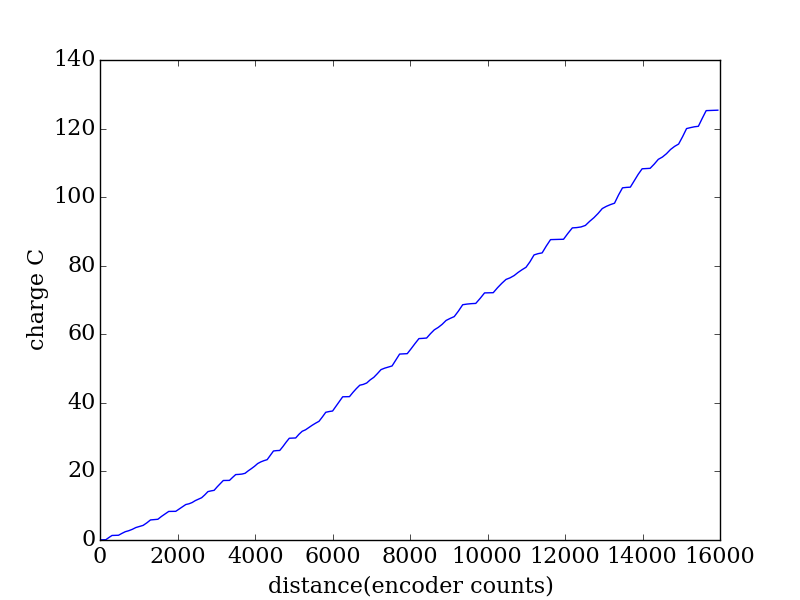

Source data for this figure (header and first rows):
encoder, seconds, current (A), charge (C)
2054, 0.315, 0.1619, 0.051
2129, 0.321, 0.079, 0.02536
2205, 0.327, 0.0262, 0.008567
2284, 0.334, 1.908, 0.6374
2364, 0.34, 1.766, 0.6006
2447, 0.347, 0.0665, 0.02308
2532, 0.354, 0.1143, 0.04046
2619, 0.36, 1.501, 0.5402
2706, 0.367, 1.336, 0.4904
2797, 0.373, 0.7908, 0.295
2887, 0.379, 1.05, 0.3981
2980, 0.387, 1.354, 0.524
3073, 0.393, 0.8327, 0.3273
3167, 0.399, 0.7607, 0.3035
3262, 0.406, 1.797, 0.7295
3357, 0.412, 2.079, 0.8567
3452, 0.418, 0.2688, 0.1124
3547, 0.425, 0.1926, 0.08185
3642, 0.432, 1.956, 0.845
3735, 0.438, 1.667, 0.7299
3828, 0.445, 1.602, 0.713
3918, 0.451, 0.0283, 0.01276
4009, 0.457, 0.0365, 0.01668
4098, 0.464, 1.493, 0.6929
4184, 0.47, 1.381, 0.6493
4268, 0.477, 1.338, 0.6384
4350, 0.484, 0.4511, 0.2183
4432, 0.49, 0.7494, 0.3672
4514, 0.497, 1.137, 0.5653
4596, 0.503, 0.8151, 0.41
4677, 0.509, 0.8367, 0.4259
4758, 0.517, 1.604, 0.8294
4839, 0.523, 1.823, 0.9532
4919, 0.529, 0.3938, 0.2083
4999, 0.536, 0.3101, 0.1662
5078, 0.542, 1.873, 1.015
5157, 0.548, 1.685, 0.9236
5236, 0.555, 1.675, 0.9296
5316, 0.562, 0.028, 0.01574
5396, 0.568, 0.0263, 0.01494
5476, 0.575, 1.523, 0.8756
5556, 0.581, 1.412, 0.8204
5636, 0.587, 0.0895, 0.05254
5718, 0.594, 0.1613, 0.09581
5798, 0.601, 0.3746, 0.2251
5879, 0.607, 1.183, 0.7182
5960, 0.614, 1.032, 0.6336
6041, 0.62, 1.103, 0.6837
6123, 0.626, 1.286, 0.8048
6204, 0.633, 0.7677, 0.486
6286, 0.639, 0.5681, 0.363
6368, 0.646, 0.4462, 0.2882
6449, 0.653, 1.948, 1.272
6531, 0.659, 1.911, 1.259
6612, 0.666, 0.1584, 0.1055
6693, 0.672, 0.0743, 0.04993
6775, 0.678, 1.686, 1.143
6857, 0.686, 1.839, 1.261
6939, 0.692, 1.67, 1.156
7021, 0.698, 0.0465, 0.03246
... 110 more rows
